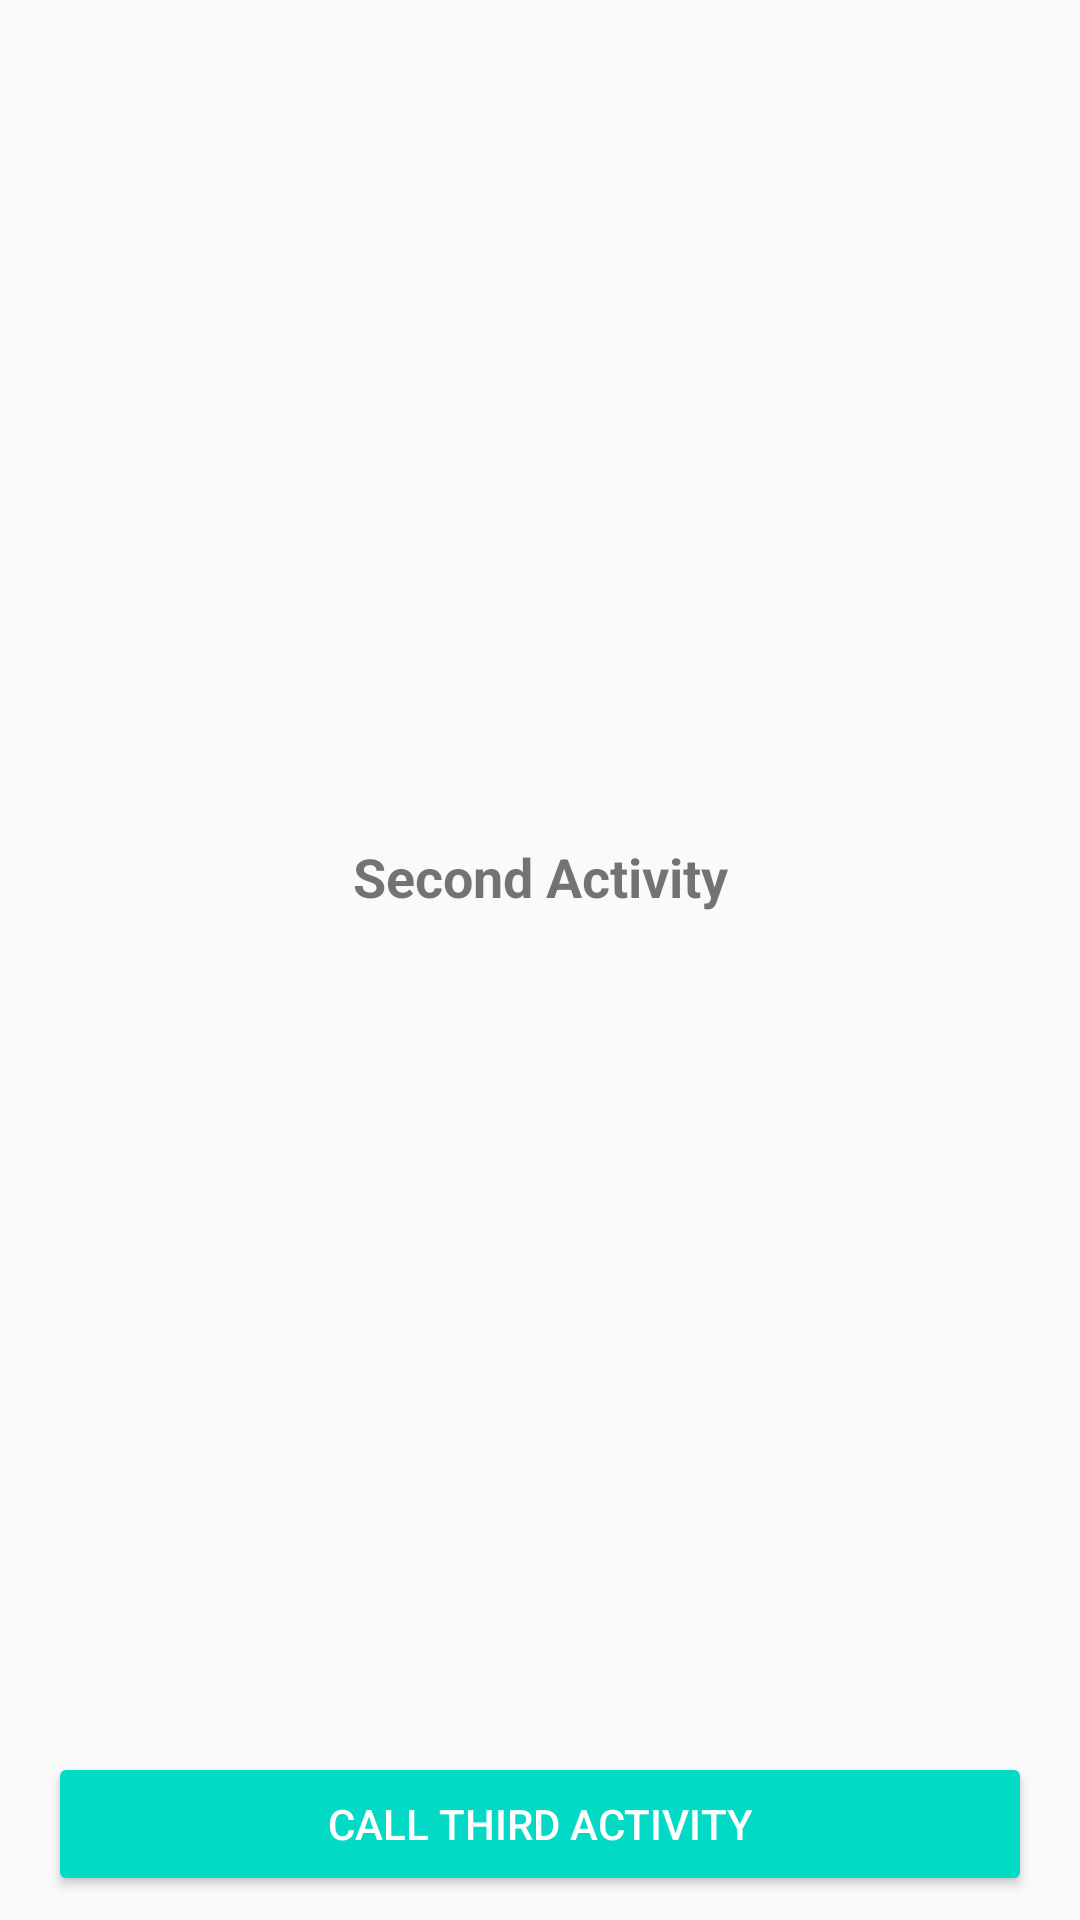

Here is an Android app screen rendered from its layout file. Give the layout XML and the strings, colors and styles it references.
<!-- AndroidManifest.xml: application theme AppTheme -->
<!-- res/layout/activity_second_acitivity.xml -->
<?xml version="1.0" encoding="utf-8"?>
<androidx.constraintlayout.widget.ConstraintLayout xmlns:android="http://schemas.android.com/apk/res/android"
    xmlns:app="http://schemas.android.com/apk/res-auto"
    xmlns:tools="http://schemas.android.com/tools"
    android:layout_width="match_parent"
    android:layout_height="match_parent"
    tools:context="com.santoshdevadiga.kiosksample.FirstActivity">


    <Button
        android:id="@+id/btn_call_third_activity"
        style="@style/Widget.AppCompat.Button.Colored"
        android:layout_width="0dp"
        android:layout_height="wrap_content"
        android:layout_marginBottom="8dp"
        android:layout_marginEnd="16dp"
        android:layout_marginStart="16dp"
        android:elevation="5dp"
        android:text="Call Third Activity"
        app:layout_constraintBottom_toBottomOf="parent"
        app:layout_constraintEnd_toEndOf="parent"
        app:layout_constraintStart_toStartOf="parent" />

    <TextView
        android:id="@+id/textView2"
        android:layout_width="0dp"
        android:layout_height="wrap_content"
        android:layout_marginBottom="8dp"
        android:layout_marginEnd="8dp"
        android:layout_marginStart="8dp"
        android:layout_marginTop="8dp"
        android:padding="10dp"
        android:gravity="center"
        android:textSize="18sp"
        android:text="Second Activity"
        android:textStyle="bold"
        app:layout_constraintBottom_toTopOf="@+id/btn_call_third_activity"
        app:layout_constraintEnd_toEndOf="parent"
        app:layout_constraintStart_toStartOf="parent"
        app:layout_constraintTop_toTopOf="parent" />
</androidx.constraintlayout.widget.ConstraintLayout>
<!-- resources referenced by this layout -->
<resources>
  <style name="AppTheme" parent="Theme.AppCompat.Light.NoActionBar">
          
          <item name="colorPrimary">@color/colorPrimary</item>
          <item name="colorPrimaryDark">@color/colorPrimaryDark</item>
          <item name="colorAccent">@color/colorAccent</item>
      </style>
  <!-- not gathered from this repository: default colours our renderer supplied (Android Studio template values) -->
  <color name="colorPrimary">#FF6200EE</color>
  <color name="colorPrimaryDark">#FF3700B3</color>
  <color name="colorAccent">#FF03DAC5</color>
</resources>
